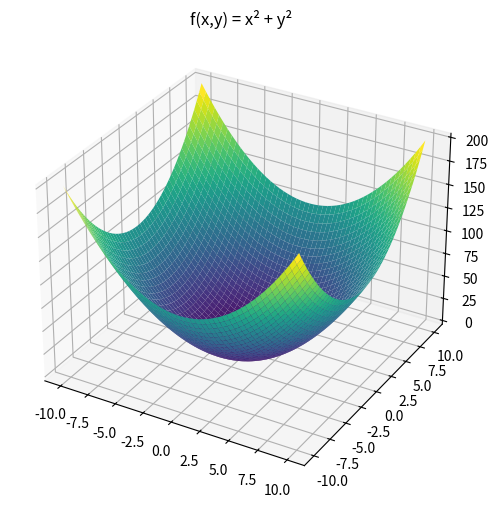
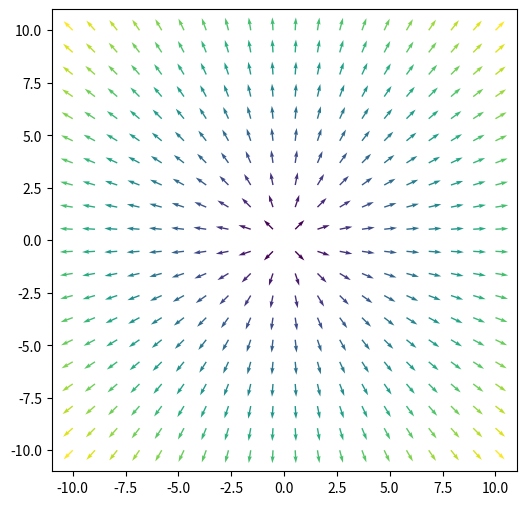

Reproduce these figures in Python, in order.
#!/usr/bin/env python
# -*- coding: utf-8 -*-
import numpy as np
import matplotlib.pyplot as plt
from matplotlib.backends.backend_pdf import PdfPages
pp = PdfPages('gradient2.pdf')
print("Setup Complete")

# Define the range for x and y
x = np.linspace(-10,10,1000)
xv, yv = np.meshgrid(x, x, indexing='ij')
 
# Compute f(x,y) = x^2 + y^2
zv = xv**2 + yv**2
 
# Plot the surface
fig = plt.figure(figsize=(6,6))
ax = fig.add_subplot(projection='3d')
ax.plot_surface(xv, yv, zv, cmap="viridis")
ax.set_title("f(x,y) = x² + y²")
pp.savefig()

# Define the range for x and y
x = np.linspace(-10,10,20)
xv, yv = np.meshgrid(x, x, indexing='ij')
 
# Compute the gradient of f(x,y)
fx = 2*xv
fy = 2*yv
 
# Convert the vector (fx,fy) into size and direction
size = np.sqrt(fx**2 + fy**2)
dir_x = fx/size
dir_y = fy/size
 
# Plot the surface
plt.figure(figsize=(6,6))
plt.quiver(xv, yv, dir_x, dir_y, size, cmap="viridis")
pp.savefig()
pp.close()

def f(x, y):
    return x**2 + y**2
 
# 0 to 360 degrees at 0.1-degree steps
angles = np.arange(0, 360, 0.1)
 
# coordinate to check
x, y = 1, 1
# step size for differentiation
step = 0.0001
 
# To keep the size and direction of maximum rate of change
maxdf, maxangle = -np.inf, 0
for angle in angles:
    # convert degree to radian
    rad = angle * np.pi / 180
    # delta x and delta y for a fixed step size
    dx, dy = np.sin(rad)*step, np.cos(rad)*step
    # rate of change at a small step
    df = (f(x+dx, y+dy) - f(x,y))/step
    # keep the maximum rate of change
    if df > maxdf:
        maxdf, maxangle = df, angle
 
# Report the result
dx, dy = np.sin(maxangle*np.pi/180), np.cos(maxangle*np.pi/180)
gradx, grady = dx*maxdf, dy*maxdf
print(f"Max rate of change is at {maxangle} degrees")
print(f"Gradient vector at ({x},{y}) is ({dx*maxdf},{dy*maxdf})")
print(f"Gradient vector by formula at ({x},{y}) is ({2*x},{2*y})")
